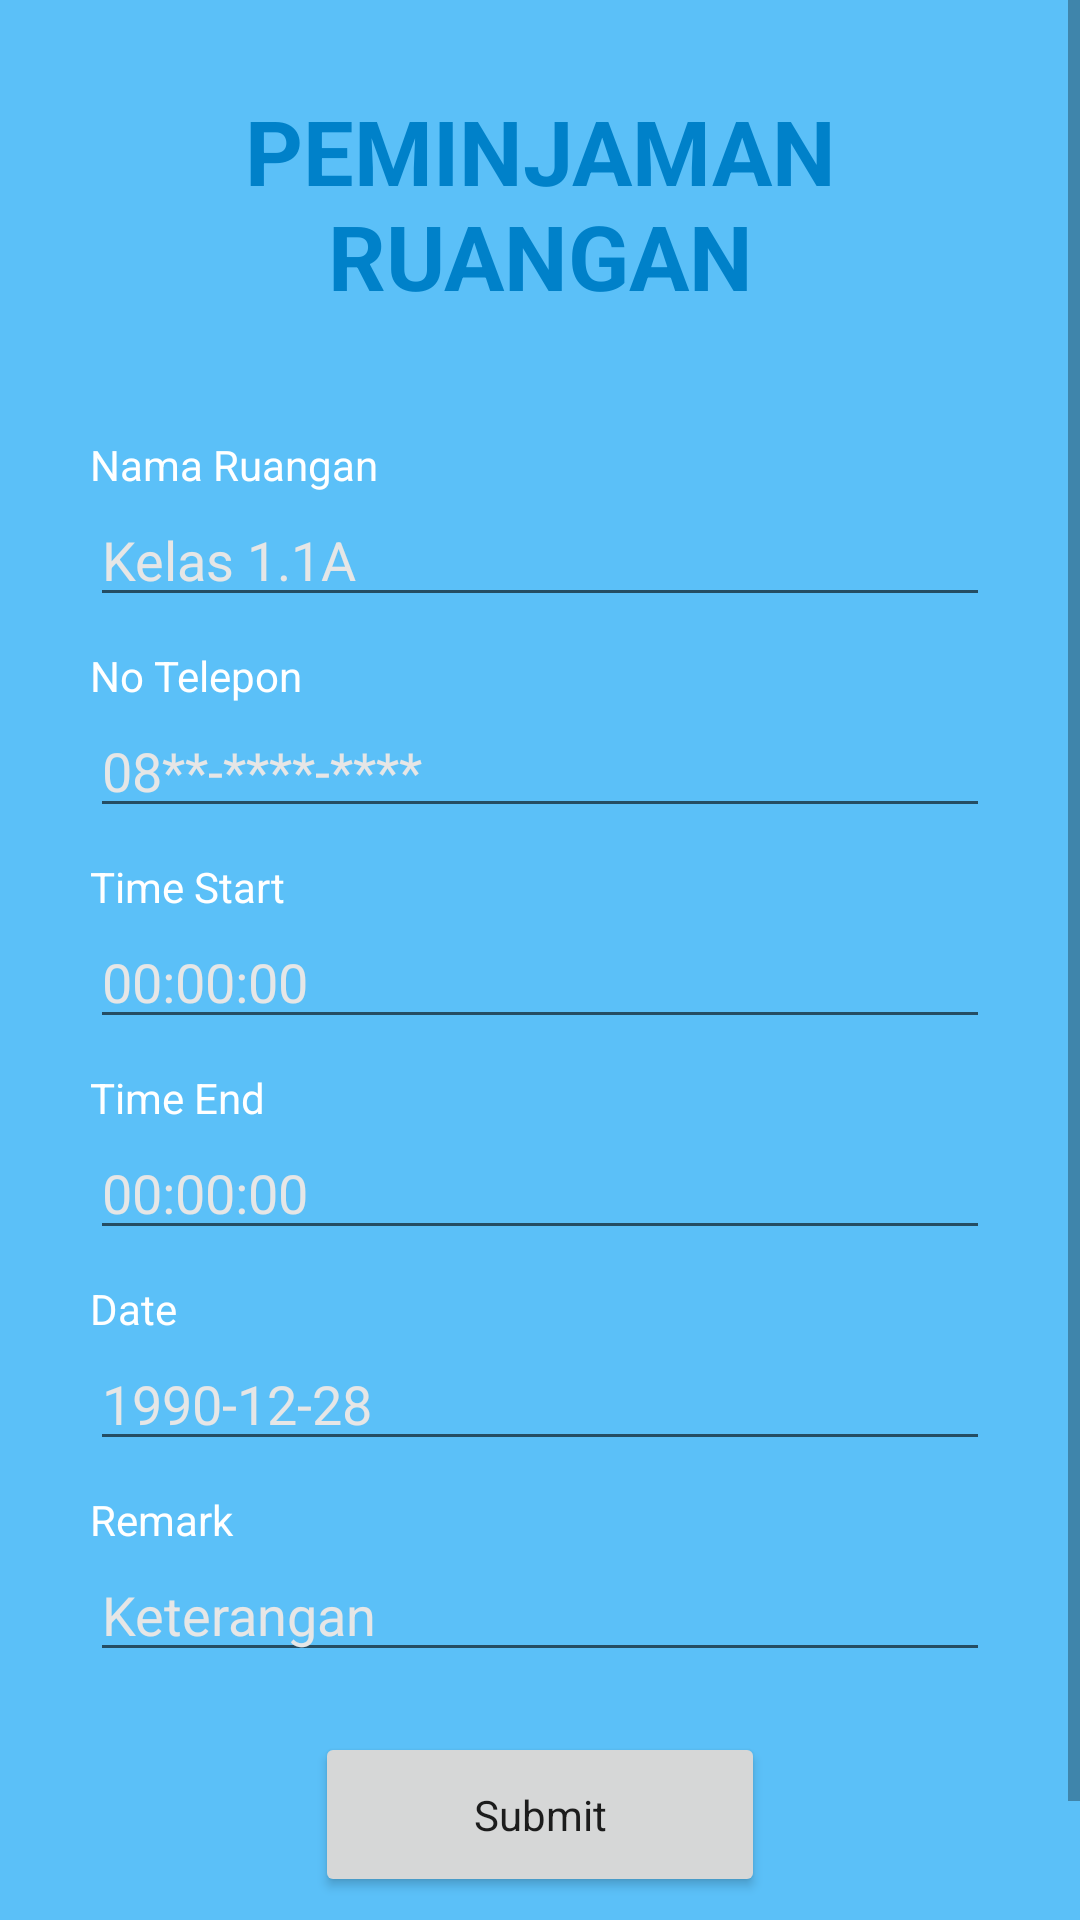

Layout XML and referenced resources for this Android screen:
<!-- AndroidManifest.xml: application theme Theme.RoomRent -->
<!-- res/layout/activity_peminjaman.xml -->
<?xml version="1.0" encoding="utf-8"?>
<RelativeLayout
    xmlns:android="http://schemas.android.com/apk/res/android"
    xmlns:app="http://schemas.android.com/apk/res-auto"
    xmlns:tools="http://schemas.android.com/tools"
    android:layout_width="match_parent"
    android:layout_height="match_parent"
    android:background="@color/background"
    tools:context=".peminjaman">

    <ScrollView
        android:layout_width="match_parent"
        android:layout_height="match_parent">

        <RelativeLayout
            android:layout_width="match_parent"
            android:layout_height="wrap_content"
            android:layout_marginLeft="30dp"
            android:layout_marginTop="30dp"
            android:layout_marginRight="30dp"
            android:id="@+id/div1peminjaman"
            android:paddingBottom="50dp"
            >
            <TextView
                android:layout_width="match_parent"
                android:layout_height="wrap_content"
                android:text="Peminjaman Ruangan"
                android:textSize="30sp"
                android:textColor="@color/primary"
                android:textStyle="bold"
                android:textAllCaps="true"
                android:layout_marginBottom="40dp"
                android:gravity="center"
                android:id="@+id/titlepeminjam"
                />

            <RelativeLayout
                android:layout_width="match_parent"
                android:layout_height="wrap_content"
                android:layout_below="@id/titlepeminjam"
                android:id="@+id/divNameRoom">
                <TextView
                    android:id="@+id/lblNamaRuangan"
                    android:layout_width="match_parent"
                    android:layout_height="wrap_content"
                    android:gravity="start"
                    android:text="Nama Ruangan"
                    android:textColor="@color/white"
                    />

                <EditText
                    android:id="@+id/txtNamaRuangan"
                    android:layout_width="match_parent"
                    android:layout_height="wrap_content"
                    android:layout_below="@+id/lblNamaRuangan"
                    android:textColorHint="@color/ColorHint"
                    android:textColorHighlight="@color/white"
                    android:textColor="@color/white"
                    android:textColorLink="@color/white"
                    android:shadowColor="@color/white"
                    android:hint="Kelas 1.1A" />

            </RelativeLayout>

            <RelativeLayout
                android:layout_width="match_parent"
                android:layout_height="wrap_content"
                android:layout_below="@id/divNameRoom"
                android:id="@+id/divNoTeleponRent"
                android:layout_marginTop="10dp"
                >
                <TextView
                    android:id="@+id/lblNoTeleponRent"
                    android:layout_width="match_parent"
                    android:layout_height="wrap_content"
                    android:gravity="start"
                    android:text="No Telepon"
                    android:textColor="@color/white"
                    />

                <EditText
                    android:id="@+id/txtuser"
                    android:layout_width="match_parent"
                    android:layout_height="wrap_content"
                    android:layout_below="@+id/lblNoTeleponRent"
                    android:textColorHint="@color/ColorHint"
                    android:textColor="@color/white"
                    android:textColorHighlight="@color/white"
                    android:textColorLink="@color/white"
                    android:shadowColor="@color/white"
                    android:hint="08**-****-****" />

            </RelativeLayout>

            <RelativeLayout
                android:layout_width="match_parent"
                android:layout_height="wrap_content"
                android:layout_below="@id/divNoTeleponRent"
                android:id="@+id/divTimeStart"
                android:layout_marginTop="10dp"
                >
                <TextView
                    android:id="@+id/lbltimestr"
                    android:layout_width="match_parent"
                    android:layout_height="wrap_content"
                    android:gravity="start"
                    android:text="Time Start"
                    android:textColor="@color/white"
                    />

                <EditText
                    android:id="@+id/txtTimeStart"
                    android:layout_width="match_parent"
                    android:layout_height="wrap_content"
                    android:inputType="time"
                    android:textColor="@color/white"
                    android:layout_below="@+id/lbltimestr"
                    android:textColorHint="@color/ColorHint"
                    android:textColorHighlight="@color/white"
                    android:textColorLink="@color/white"
                    android:shadowColor="@color/white"
                    android:hint="00:00:00"
                    android:layout_toStartOf="@+id/btnstart"/>

                <ImageButton
                    android:layout_width="wrap_content"
                    android:layout_height="wrap_content"
                    android:layout_below="@+id/lbltimestr"
                    android:layout_alignParentEnd="true"
                    android:layout_marginTop="1dp"
                    android:background="@color/background"
                    android:src="@drawable/ic_baseline_more_time_24"
                    android:id="@+id/btnstart"/>

            </RelativeLayout>

            <RelativeLayout
                android:layout_width="match_parent"
                android:layout_height="wrap_content"
                android:layout_below="@id/divTimeStart"
                android:id="@+id/divTimeEnd"
                android:layout_marginTop="10dp"
                >
                <TextView
                    android:id="@+id/lbltimeend"
                    android:layout_width="match_parent"
                    android:layout_height="wrap_content"
                    android:gravity="start"
                    android:text="Time End"
                    android:textColor="@color/white"
                    />

                <EditText
                    android:id="@+id/txtTimeEnd"
                    android:layout_width="match_parent"
                    android:layout_height="wrap_content"
                    android:layout_below="@+id/lbltimeend"
                    android:textColorHint="@color/ColorHint"
                    android:inputType="time"
                    android:textColorHighlight="@color/white"
                    android:textColorLink="@color/white"
                    android:textColor="@color/white"
                    android:shadowColor="@color/white"
                    android:hint="00:00:00"
                    android:layout_toStartOf="@+id/btnend"/>
                />
                <ImageButton
                    android:id="@+id/btnend"
                    android:layout_width="wrap_content"
                    android:layout_height="wrap_content"
                    android:layout_below="@+id/lbltimeend"
                    android:layout_alignParentEnd="true"
                    android:layout_marginTop="1dp"
                    android:background="@color/background"
                    android:src="@drawable/ic_baseline_more_time_24" />

            </RelativeLayout>

            <RelativeLayout
                android:layout_width="match_parent"
                android:layout_height="wrap_content"
                android:layout_below="@id/divTimeEnd"
                android:id="@+id/divdate"
                android:layout_marginTop="10dp"
                >
                <TextView
                    android:id="@+id/lbldate"
                    android:layout_width="match_parent"
                    android:layout_height="wrap_content"
                    android:gravity="start"
                    android:text="Date"
                    android:textColor="@color/white"
                    />

                <EditText
                    android:id="@+id/txtdate"
                    android:layout_width="match_parent"
                    android:layout_height="wrap_content"
                    android:layout_below="@+id/lbldate"
                    android:textColorHint="@color/ColorHint"
                    android:textColorHighlight="@color/white"
                    android:inputType="date"
                    android:textColor="@color/white"
                    android:textColorLink="@color/white"
                    android:shadowColor="@color/white"
                    android:hint="1990-12-28"
                    android:layout_toStartOf="@+id/btndate"/>

                <ImageButton
                    android:id="@+id/btndate"
                    android:layout_width="wrap_content"
                    android:layout_height="wrap_content"
                    android:layout_below="@+id/lbldate"
                    android:layout_alignParentEnd="true"
                    android:layout_marginTop="1dp"
                    android:background="@color/background"
                    android:src="@drawable/ic_baseline_date_range_24" />


            </RelativeLayout>

            <RelativeLayout
                android:layout_width="match_parent"
                android:layout_height="wrap_content"
                android:layout_below="@id/divdate"
                android:id="@+id/divRemark"
                android:layout_marginTop="10dp"
                >
                <TextView
                    android:id="@+id/lblremark"
                    android:layout_width="match_parent"
                    android:layout_height="wrap_content"
                    android:gravity="start"
                    android:text="Remark"
                    android:textColor="@color/white"
                    />

                <EditText
                    android:id="@+id/txtRemark"
                    android:layout_width="match_parent"
                    android:layout_height="wrap_content"
                    android:layout_below="@+id/lblremark"
                    android:textColorHint="@color/ColorHint"
                    android:textColorHighlight="@color/white"
                    android:textColor="@color/white"
                    android:textColorLink="@color/white"
                    android:shadowColor="@color/white"
                    android:hint="Keterangan" />

            </RelativeLayout>

            <RelativeLayout
                android:id="@+id/divButtonLogin"
                android:layout_width="match_parent"
                android:layout_height="wrap_content"
                android:layout_below="@id/divRemark"
                android:layout_centerHorizontal="true"
                android:layout_marginTop="20dp"

                >

                <Button
                    android:id="@+id/buttonSubmitPinjaman"
                    android:layout_width="150dp"
                    style="@style/Theme.MaterialComponents.DayNight.DarkActionBar"
                    android:layout_height="55dp"
                    android:layout_centerHorizontal="true"
                    android:text="Submit" />
            </RelativeLayout>
        </RelativeLayout>
    </ScrollView>



</RelativeLayout>
<!-- resources referenced by this layout -->
<resources>
  <color name="ColorHint">#E6E6E6</color>
  <color name="background">#5bc0f8</color>
  <color name="primary">#0081c9</color>
  <color name="white">#FFFFFFFF</color>
  <style name="Theme.RoomRent" parent="Theme.MaterialComponents.DayNight.DarkActionBar">
          
          <item name="colorPrimary">#0081C9</item>
          <item name="colorPrimaryVariant">#ffc93c</item>
          <item name="colorOnPrimary">@color/white</item>
          
          <item name="colorSecondary">#5bc0f8</item>
          <item name="colorSecondaryVariant">#86e5ff</item>
          <item name="colorOnSecondary">@color/white</item>
          
          <item name="android:statusBarColor">?attr/colorPrimary</item>
          
      </style>
</resources>
